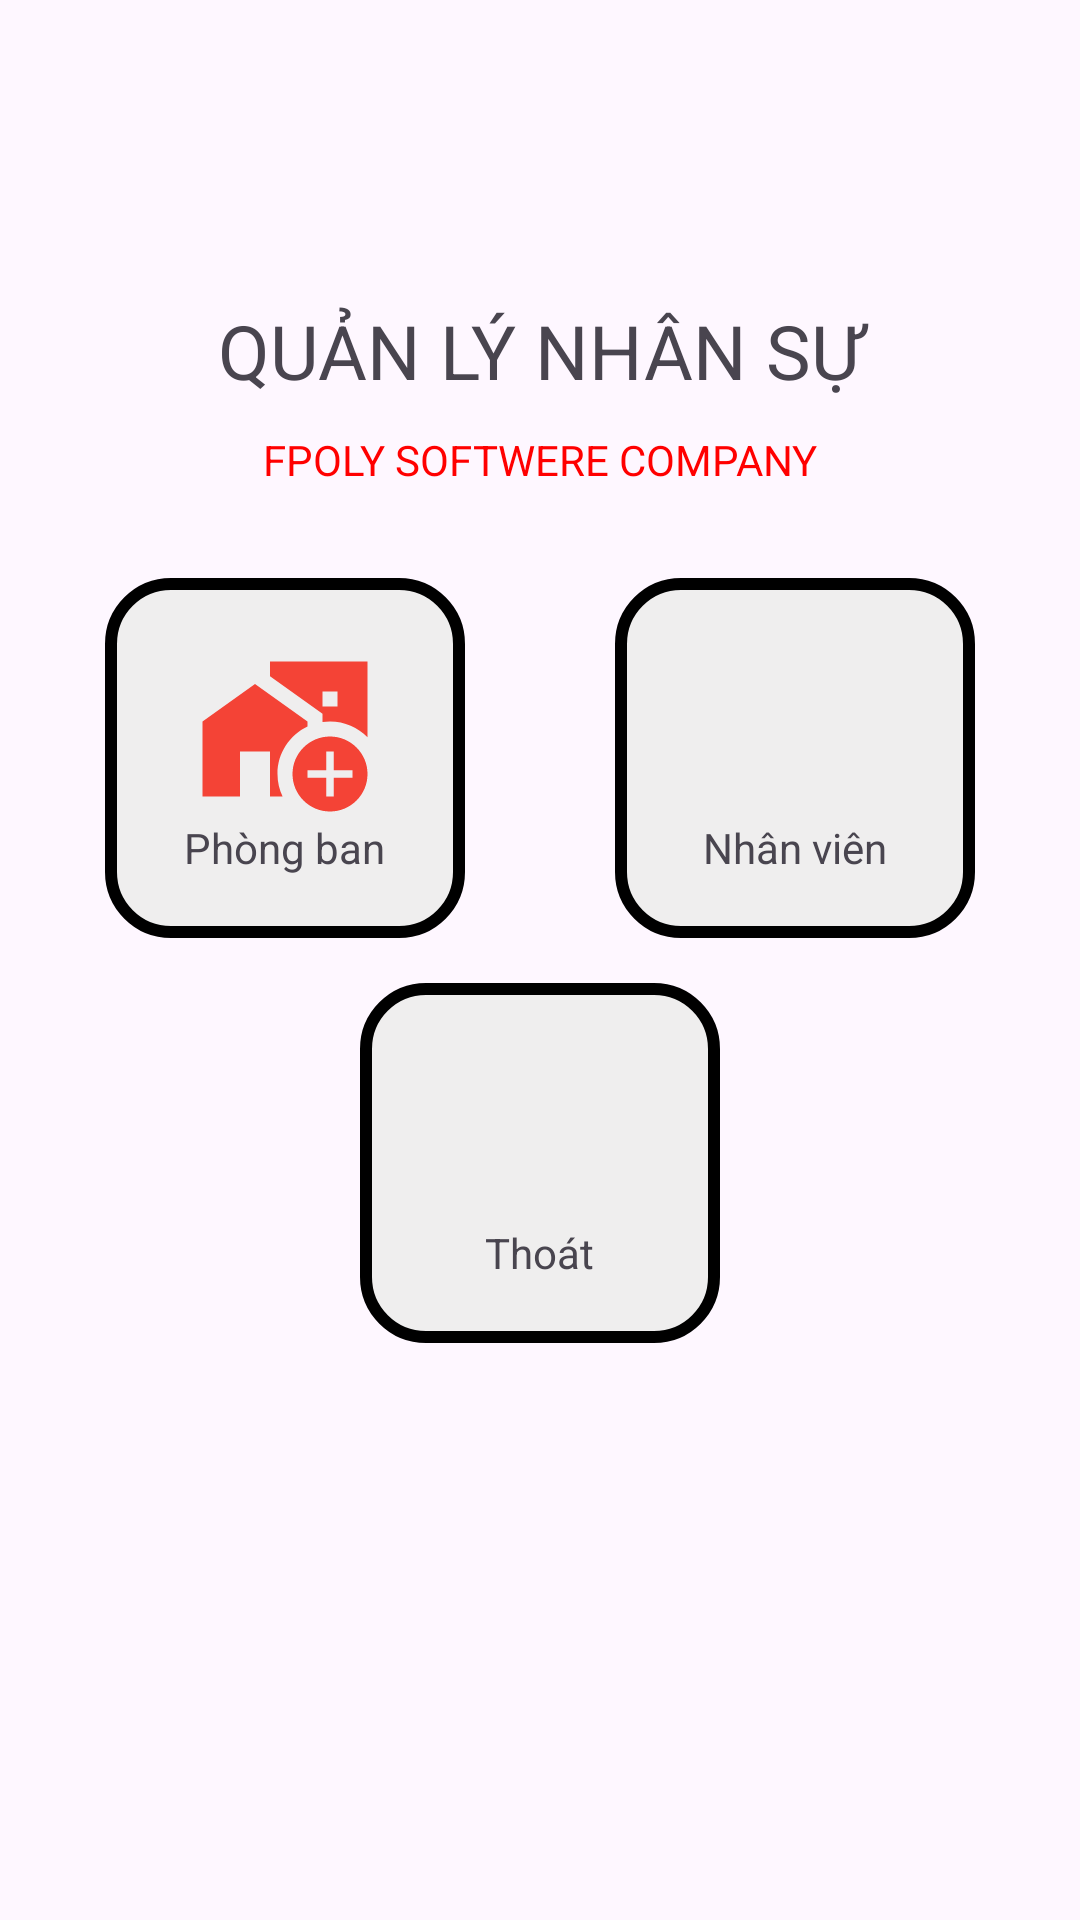

Reconstruct the res/layout file that produces this screen, plus the resources it refers to.
<!-- AndroidManifest.xml: application theme Theme.ASSMFULL -->
<!-- res/layout/activity_main.xml -->
<?xml version="1.0" encoding="utf-8"?>
<LinearLayout xmlns:android="http://schemas.android.com/apk/res/android"
    xmlns:app="http://schemas.android.com/apk/res-auto"
    xmlns:tools="http://schemas.android.com/tools"
    android:id="@+id/main"
    android:orientation="vertical"
    android:layout_width="match_parent"
    android:layout_height="match_parent"
    tools:context=".activity.QLNSActivity">


    <TextView
        android:layout_width="match_parent"
        android:layout_height="wrap_content"
        android:text="QUẢN LÝ NHÂN SỰ"
        android:textSize="25dp"
        android:gravity="center"
        android:layout_marginTop="100dp"/>

    <TextView
        android:layout_width="match_parent"
        android:layout_height="wrap_content"
        android:text="FPOLY SOFTWERE COMPANY"
        android:textColor="#f00"
        android:gravity="center"
        android:layout_marginTop="10dp"/>

    <LinearLayout
        android:layout_width="match_parent"
        android:orientation="horizontal"
        android:gravity="center"
        android:layout_marginTop="30dp"
        android:layout_height="wrap_content">
        <LinearLayout
            android:id="@+id/txtPhong"
            android:layout_width="120dp"
            android:layout_height="120dp"
            android:gravity="center"
            android:orientation="vertical"
            android:background="@drawable/boder" >
            <ImageView
                android:layout_width="60dp"
                android:layout_height="60dp"
                android:src="@drawable/baseline_add_home_work_24"/>
            <TextView
                android:layout_width="wrap_content"
                android:layout_height="wrap_content"
                android:text="Phòng ban"/>



        </LinearLayout>
        <LinearLayout
            android:id="@+id/txtNV"
            android:layout_width="120dp"
            android:layout_height="120dp"
            android:gravity="center"
            android:orientation="vertical"
            android:layout_marginLeft="50dp"
            android:background="@drawable/boder" >
            <ImageView
                android:layout_width="60dp"
                android:layout_height="60dp"
                android:src="@drawable/users_solid"/>
            <TextView
                android:layout_width="wrap_content"
                android:layout_height="wrap_content"
                android:text="Nhân viên"/>



        </LinearLayout>

    </LinearLayout>

    <LinearLayout
        android:layout_width="match_parent"
        android:orientation="horizontal"
        android:gravity="center"
        android:paddingTop="15dp"
        android:layout_height="wrap_content">
        <LinearLayout
            android:id="@+id/txtThoat"
            android:layout_width="120dp"
            android:layout_height="120dp"


            android:background="@drawable/boder"
            android:gravity="center"
            android:orientation="vertical">

            <ImageView
                android:layout_width="60dp"
                android:layout_height="60dp"
                android:src="@drawable/right_from_bracket_solid" />

            <TextView
                android:layout_width="wrap_content"
                android:layout_height="wrap_content"
                android:text="Thoát" />


        </LinearLayout>
    </LinearLayout>

</LinearLayout>
<!-- resources referenced by this layout -->
<resources>
  <!-- drawable baseline_add_home_work_24 (drawable) -->
  <vector xmlns:android="http://schemas.android.com/apk/res/android" android:height="24dp" android:tint="#F44336" android:viewportHeight="24" android:viewportWidth="24" android:width="24dp">
        
      <path android:fillColor="@android:color/white" android:pathData="M15,11.68V11L8,6l-7,5v10h5v-6h4v6h1.68C11.25,20.09 11,19.08 11,18C11,15.21 12.64,12.81 15,11.68z"/>
        
      <path android:fillColor="@android:color/white" android:pathData="M23,13.11V3H10v1.97l7,5v1.11c0.33,-0.05 0.66,-0.08 1,-0.08C19.96,11 21.73,11.81 23,13.11zM17,7h2v2h-2V7z"/>
        
      <path android:fillColor="@android:color/white" android:pathData="M23,18c0,-2.76 -2.24,-5 -5,-5s-5,2.24 -5,5s2.24,5 5,5S23,20.76 23,18zM17.5,21v-2.5H15v-1h2.5V15h1v2.5H21v1h-2.5V21H17.5z"/>
      
  </vector>
  <!-- drawable boder (drawable) -->
  <?xml version="1.0" encoding="utf-8"?>
  <shape xmlns:android="http://schemas.android.com/apk/res/android"
      android:shape="rectangle">
      <solid android:color="#EFEEEE"/>
  
      <corners android:radius="20dp"/>
  
      <stroke android:color="#f000"
          android:width="4dp"/>
  
  </shape>
  <style name="Theme.ASSMFULL" parent="Base.Theme.ASSMFULL" />
  <style name="Base.Theme.ASSMFULL" parent="Theme.Material3.DayNight.NoActionBar">
          
          
      </style>
</resources>
